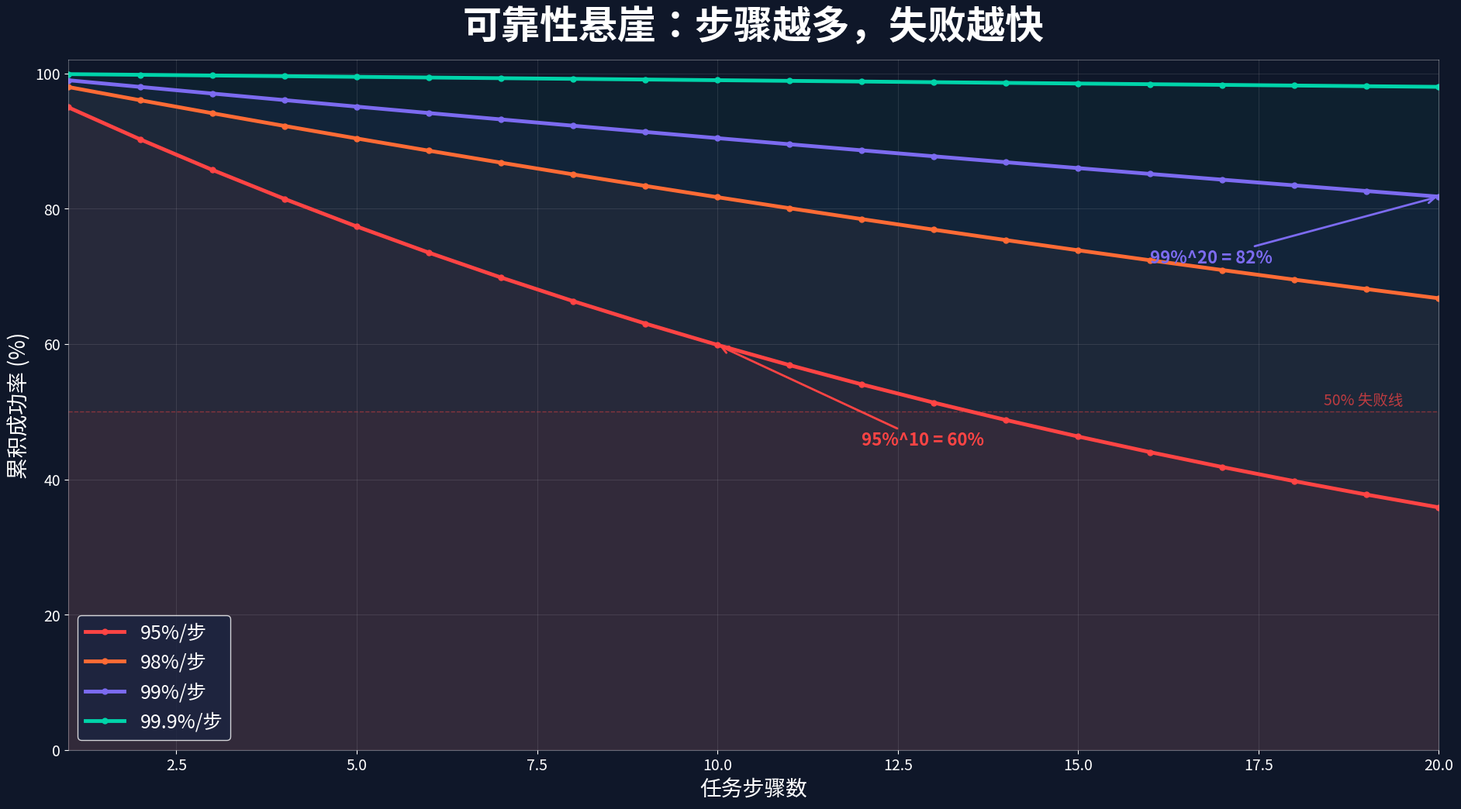

The matplotlib source for this figure: (Note: this script raises an exception after producing the figure.)
#!/usr/bin/env python3
"""Reliability cliff: cumulative success rate drops with steps."""
import matplotlib
matplotlib.use('Agg')
import matplotlib.pyplot as plt
import matplotlib.font_manager as fm
import numpy as np

CHINESE_FONTS = ['PingFang HK', 'STHeiti', 'Heiti TC', 'Heiti SC', 'PingFang SC', 'SimHei', 'sans-serif']
def get_chinese_font():
    available = {f.name for f in fm.fontManager.ttflist}
    for name in CHINESE_FONTS:
        if name in available:
            return name
    return 'sans-serif'
FONT = get_chinese_font()
plt.rcParams['font.family'] = FONT
plt.rcParams['axes.unicode_minus'] = False

BG = '#0F1729'
CYAN = '#00D4AA'
ORANGE = '#FF6B35'
PURPLE = '#7C6BF0'
WHITE = '#FFFFFF'
DARK = '#1A2340'
fp = {'fontfamily': FONT}

fig, ax = plt.subplots(figsize=(19.2, 10.8), facecolor=BG)
ax.set_facecolor(BG)

steps = np.arange(1, 21)
rates = [0.95, 0.98, 0.99, 0.999]
colors = ['#FF4444', ORANGE, PURPLE, CYAN]
labels = ['95%/步', '98%/步', '99%/步', '99.9%/步']

for rate, color, label in zip(rates, colors, labels):
    cumulative = rate ** steps * 100
    ax.plot(steps, cumulative, color=color, linewidth=3.5, label=label, marker='o', markersize=5)
    ax.fill_between(steps, cumulative, alpha=0.05, color=color)

# Danger zone
ax.axhspan(0, 50, alpha=0.05, color='#FF4444')
ax.axhline(y=50, color='#FF4444', linewidth=1, alpha=0.4, linestyle='--')
ax.text(19.5, 51, '50% 失败线', fontsize=14, color='#FF4444', ha='right', alpha=0.7, **fp)

# Annotations
ax.annotate(f'95%^10 = {0.95**10:.0%}', xy=(10, 0.95**10*100), xytext=(12, 45),
            fontsize=16, color='#FF4444', fontweight='bold',
            arrowprops=dict(arrowstyle='->', color='#FF4444', lw=2))

ax.annotate(f'99%^20 = {0.99**20:.0%}', xy=(20, 0.99**20*100), xytext=(16, 72),
            fontsize=16, color=PURPLE, fontweight='bold',
            arrowprops=dict(arrowstyle='->', color=PURPLE, lw=2))

ax.set_title('可靠性悬崖：步骤越多，失败越快', fontsize=36, color=WHITE,
             fontweight='bold', pad=20, **fp)
ax.set_xlabel('任务步骤数', fontsize=20, color=WHITE, **fp)
ax.set_ylabel('累积成功率 (%)', fontsize=20, color=WHITE, **fp)
ax.set_xlim(1, 20)
ax.set_ylim(0, 102)
ax.tick_params(colors=WHITE, labelsize=14)
for spine in ax.spines.values():
    spine.set_color(WHITE)
    spine.set_alpha(0.3)
ax.grid(True, alpha=0.1, color=WHITE)
ax.legend(fontsize=18, loc='lower left', facecolor=DARK, edgecolor=WHITE,
          labelcolor=WHITE, prop={'family': FONT, 'size': 18})

plt.tight_layout(pad=2)
plt.savefig('/Users/mik/strange LLM/assets/diagrams/rendered/reliability_cliff.png',
            dpi=150, bbox_inches='tight', facecolor=BG)
plt.close()
print("Done: reliability_cliff.png")
